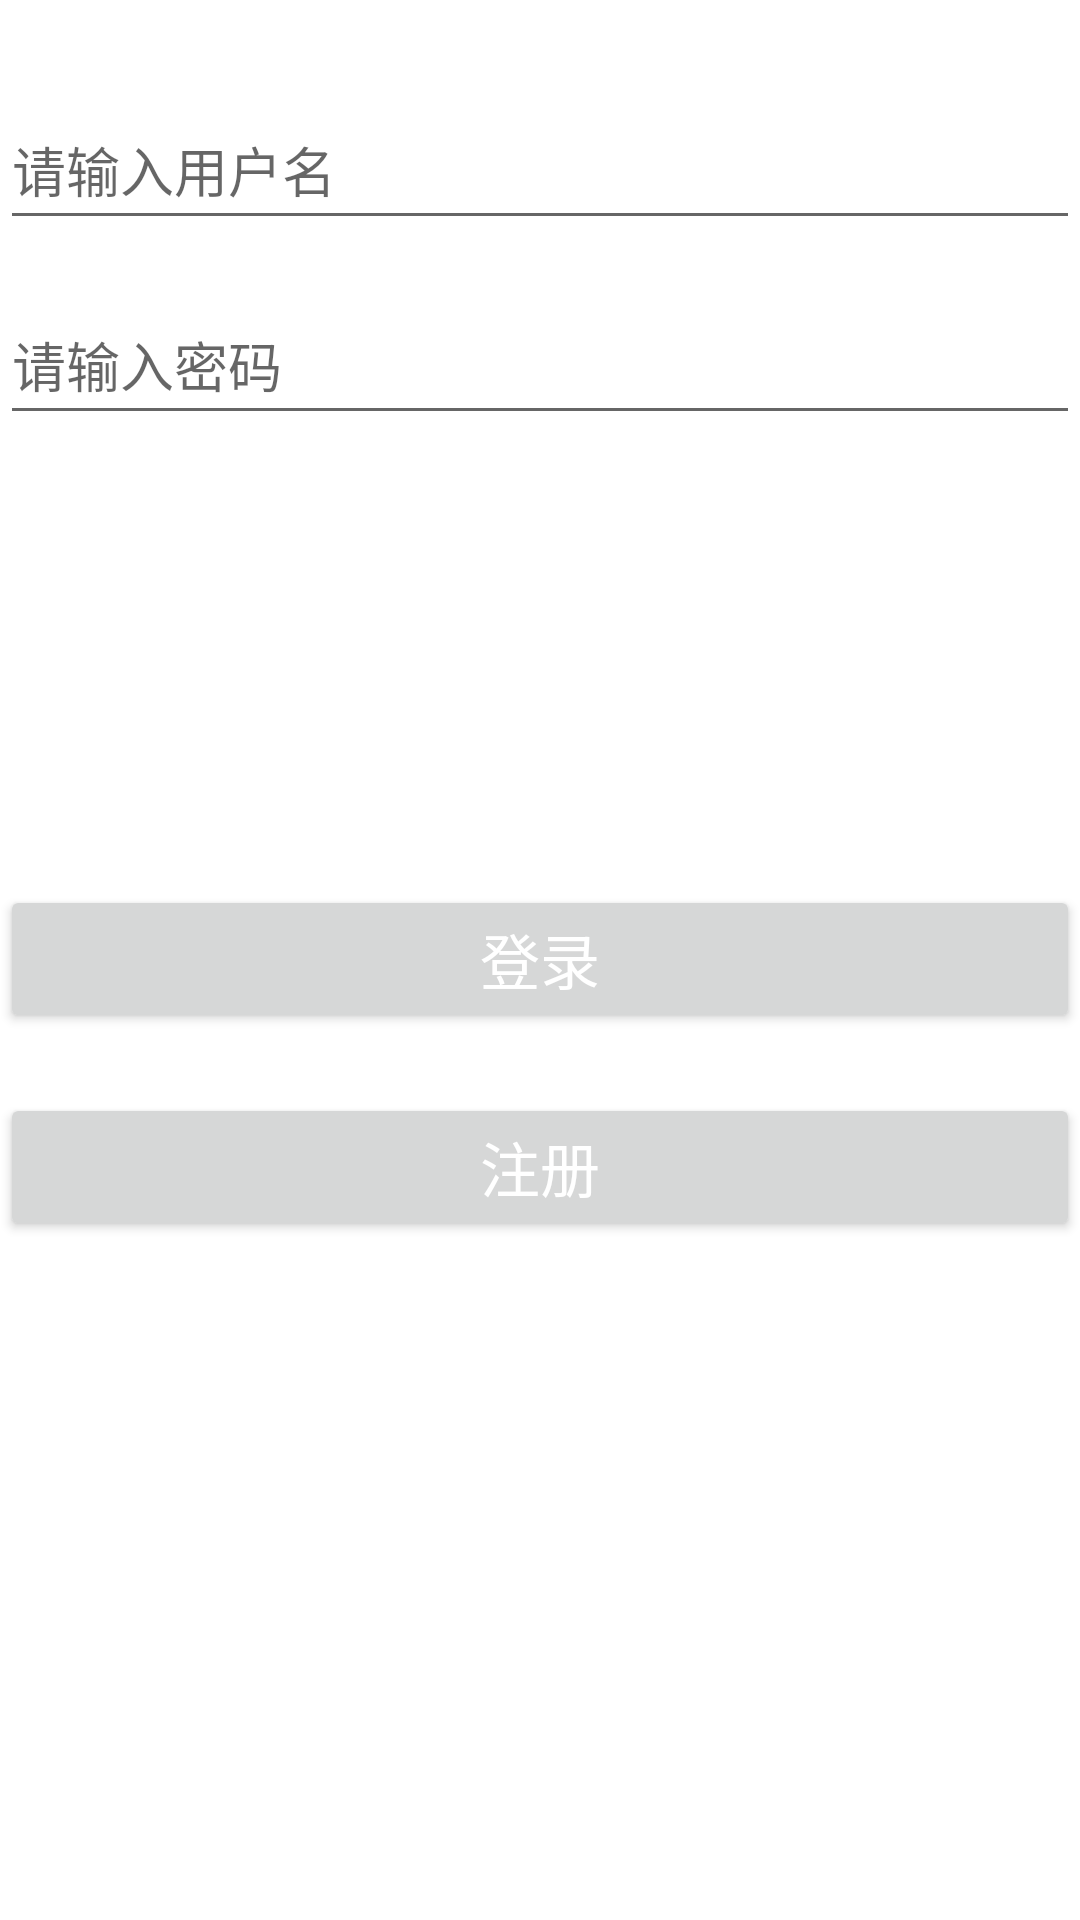

Produce the Android XML layout that renders to this screen, including the resource entries it uses.
<!-- AndroidManifest.xml: application theme Theme.ColdStoragemanager -->
<!-- res/layout/activity_login.xml -->
<?xml version="1.0" encoding="utf-8"?>
<LinearLayout xmlns:android="http://schemas.android.com/apk/res/android"
    xmlns:app="http://schemas.android.com/apk/res-auto"
    xmlns:tools="http://schemas.android.com/tools"
    android:layout_width="match_parent"
    android:layout_height="match_parent"
    tools:context=".LoginActivity">

    <LinearLayout
        android:id="@+id/page_Login"
        android:layout_width="match_parent"
        android:layout_height="match_parent"
        android:layout_gravity="center"
        android:layout_marginTop="20dp"
        android:orientation="vertical">


        <EditText
            android:id="@+id/et_login_name"
            android:layout_width="match_parent"
            android:layout_height="50dp"
            android:gravity="center_vertical"
            android:hint="请输入用户名"
            android:maxLines="1"
            android:textColor="#222" />

        <EditText
            android:id="@+id/et_login_pwd"
            android:layout_width="match_parent"
            android:layout_height="50dp"
            android:layout_marginTop="15dp"
            android:hint="请输入密码"
            android:inputType="textPassword"
            android:maxLength="14"
            android:maxLines="1"
            android:textColor="#222" />


        <Button
            android:id="@+id/btn_login"
            android:layout_width="match_parent"
            android:layout_height="wrap_content"
            android:layout_marginTop="150dp"
            android:gravity="center"
            android:padding="10dp"
            android:text="登录"
            android:textColor="#fff"
            android:textSize="20dp"
            tools:ignore="HardcodedText" />

        <Button
            android:id="@+id/btn_go_register"
            android:layout_width="match_parent"
            android:layout_height="wrap_content"
            android:layout_marginTop="20dp"
            android:gravity="center"
            android:padding="10dp"
            android:text="注册"
            android:textColor="#fff"
            android:textSize="20dp"
            tools:ignore="HardcodedText" />

    </LinearLayout>


</LinearLayout>
<!-- resources referenced by this layout -->
<resources>
  <style name="Theme.ColdStoragemanager" parent="Theme.MaterialComponents.DayNight.DarkActionBar">
          
          <item name="colorPrimary">@color/purple_500</item>
          <item name="colorPrimaryVariant">@color/purple_700</item>
          <item name="colorOnPrimary">@color/white</item>
          
          <item name="colorSecondary">@color/teal_200</item>
          <item name="colorSecondaryVariant">@color/teal_700</item>
          <item name="colorOnSecondary">@color/black</item>
          
          <item name="android:statusBarColor">?attr/colorPrimaryVariant</item>
          
      </style>
  <!-- not gathered from this repository: default colours our renderer supplied (Android Studio template values) -->
  <color name="purple_500">#FF6200EE</color>
  <color name="purple_700">#FF3700B3</color>
  <color name="teal_200">#FF03DAC5</color>
  <color name="teal_700">#FF018786</color>
  <color name="black">#FF000000</color>
  <color name="white">#FFFFFFFF</color>
</resources>
